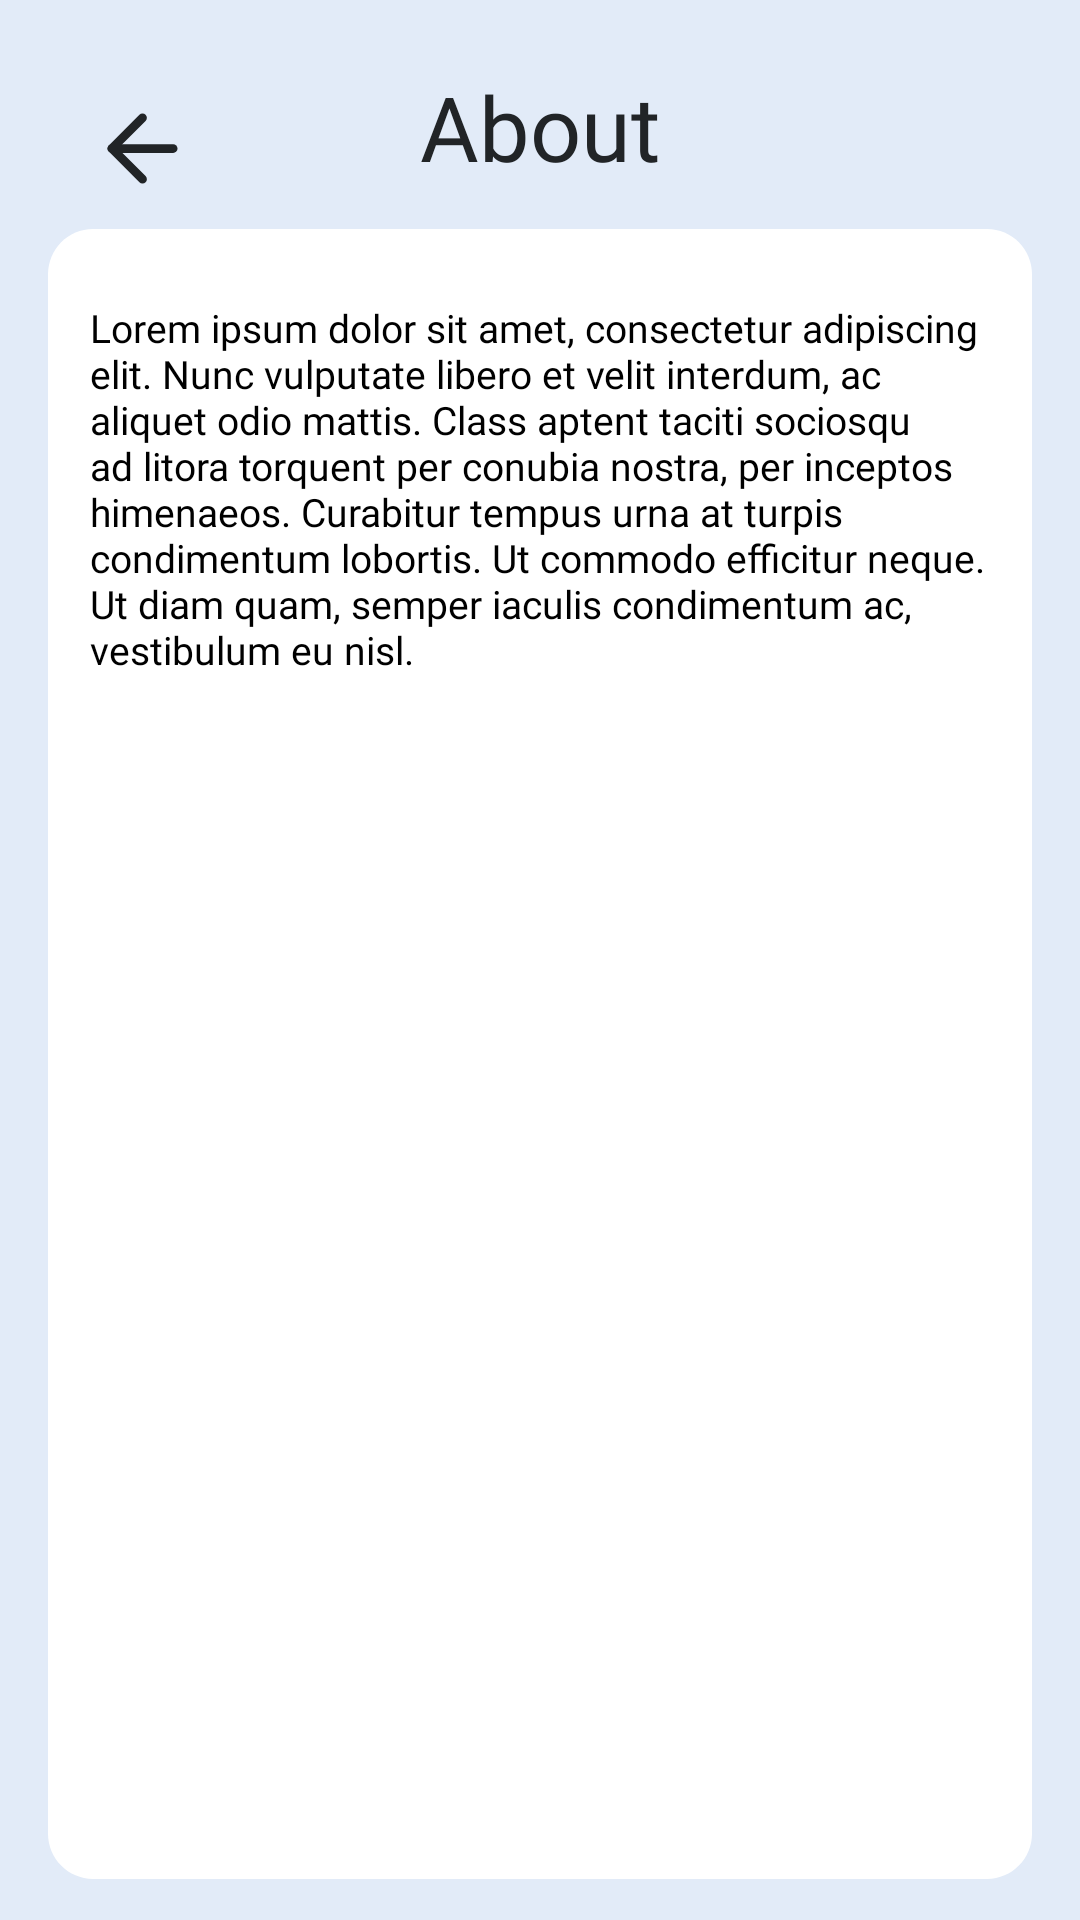

This screen was rendered from an Android layout file. Write that file and the resources it references.
<!-- AndroidManifest.xml: application theme Theme.InternFactory -->
<!-- res/layout/fragment_about_.xml -->
<?xml version="1.0" encoding="utf-8"?>
<FrameLayout xmlns:android="http://schemas.android.com/apk/res/android"
    xmlns:tools="http://schemas.android.com/tools"
    android:layout_width="match_parent"
    android:layout_height="match_parent"
    xmlns:app="http://schemas.android.com/apk/res-auto"
    tools:context=".About_Fragment">

    <androidx.constraintlayout.widget.ConstraintLayout
        android:layout_width="match_parent"
        android:layout_height="match_parent"
        android:background="#e2ebf8"
        >

        <ImageView
            android:layout_width="45dp"
            android:layout_height="45dp"
            android:paddingTop="10dp"
            android:onClick="dashboardFrag"
            android:id="@+id/trending_back_btn"
            android:layout_marginStart="25dp"
            android:layout_marginTop="22dp"
            android:src="@drawable/back_btn"
            app:layout_constraintStart_toStartOf="parent"
            app:layout_constraintTop_toTopOf="parent" />

        <TextView
            android:id="@+id/textView8"
            android:layout_width="wrap_content"
            android:layout_height="wrap_content"
            android:fontFamily="@font/montserrat_medium"
            android:text="About"
            android:textColor="#212427"
            android:textSize="30sp"
            app:layout_constraintEnd_toEndOf="parent"
            app:layout_constraintStart_toStartOf="parent"
            app:layout_constraintTop_toTopOf="@+id/trending_back_btn" />












        <View
            android:id="@+id/view3"
            android:layout_width="match_parent"
            android:layout_height="550dp"
            android:layout_marginStart="16dp"
            android:layout_marginEnd="16dp"
            android:background="@drawable/white_back"
            app:layout_constraintBottom_toBottomOf="parent"
            app:layout_constraintEnd_toEndOf="parent"
            app:layout_constraintStart_toStartOf="parent"
            app:layout_constraintTop_toBottomOf="@+id/textView8" />

        <TextView
            android:layout_width="300dp"
            android:layout_height="wrap_content"
            android:text="Lorem ipsum dolor sit amet, consectetur adipiscing elit. Nunc vulputate libero et velit interdum, ac aliquet odio mattis. Class aptent taciti sociosqu ad litora torquent per conubia nostra, per inceptos himenaeos. Curabitur tempus urna at turpis condimentum lobortis. Ut commodo efficitur neque. Ut diam quam, semper iaculis condimentum ac, vestibulum eu nisl."
            android:layout_marginTop="24dp"
            android:textColor="@color/black"
            android:textSize="13sp"
            android:fontFamily="@font/montserrat"
            app:layout_constraintEnd_toEndOf="@+id/view3"
            app:layout_constraintStart_toStartOf="@+id/view3"
            app:layout_constraintTop_toTopOf="@+id/view3" />


    </androidx.constraintlayout.widget.ConstraintLayout>


</FrameLayout>
<!-- resources referenced by this layout -->
<resources>
  <!-- drawable back_btn (drawable) -->
  <vector xmlns:android="http://schemas.android.com/apk/res/android"
      android:width="24dp"
      android:height="24dp"
      android:viewportWidth="24"
      android:viewportHeight="24">
    <path
        android:pathData="M19,12H5"
        android:strokeLineJoin="round"
        android:strokeWidth="2"
        android:fillColor="#00000000"
        android:strokeColor="#212427"
        android:strokeLineCap="round"/>
    <path
        android:pathData="M12,19L5,12L12,5"
        android:strokeLineJoin="round"
        android:strokeWidth="2"
        android:fillColor="#00000000"
        android:strokeColor="#212427"
        android:strokeLineCap="round"/>
  </vector>
  <!-- drawable white_back (drawable) -->
  <vector
      xmlns:android="http://schemas.android.com/apk/res/android"
      xmlns:aapt="http://schemas.android.com/aapt"
      android:width="328dp"
      android:height="545dp"
      android:viewportWidth="328"
      android:viewportHeight="545"
      >
  
      <group>
  
          <clip-path
              android:pathData="M15 0H313C321.284 0 328 6.71573 328 15V530C328 538.284 321.284 545 313 545H15C6.71573 545 0 538.284 0 530V15C0 6.71573 6.71573 0 15 0Z"
              />
  
          <path
              android:pathData="M0 0V545H328V0"
              android:fillColor="#FFFFFF"
              />
  
      </group>
  
  </vector>
  <style name="Theme.InternFactory" parent="Theme.MaterialComponents.DayNight.NoActionBar">
          
          <item name="colorPrimary">#08BD80</item>
          <item name="colorPrimaryVariant">@color/black</item>
          <item name="colorOnPrimary">@color/black</item>
          
          <item name="colorSecondary">@color/teal_200</item>
          <item name="colorSecondaryVariant">@color/teal_700</item>
          <item name="colorOnSecondary">@color/black</item>
          
          <item name="android:statusBarColor">?attr/colorPrimaryVariant</item>
          
      </style>
  <!-- not gathered from this repository: default colours our renderer supplied (Android Studio template values) -->
  <color name="teal_200">#FF03DAC5</color>
  <color name="teal_700">#FF018786</color>
  <color name="black">#FF000000</color>
</resources>
